26-way image classification set "MTARSI 2.v2i.folder" from GitHub (syedsami424/Image_Processing); label vocabulary: A-10 Thunderbolt, airliner, B-1 Lancer, B-2 Spirit, B-52 Stratofortress, B-57 Canberra, business jet, C-130 Hercules, C-135 Stratolifter, C-17 Globemaster, C-5 Galaxy, E-2 Hawkeye, E-3 Sentry, EA-6B Prowler, F-15 Eagle, F-16 Falcon, F-18 Hornet, F-22 Raptor, F 35 JSF, F-4 Phantom, King Air, P-3 Orion, RC-135 Rivet Joint, small planes, Tu-160 Tupolev White Swan, UTA Fokker 50 utility transport.

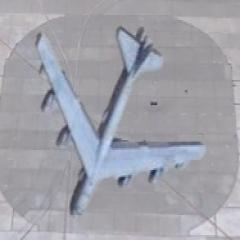
Label: B-52 Stratofortress

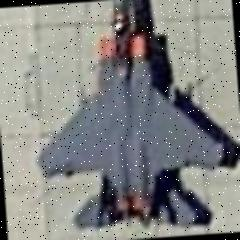
Label: F-15 Eagle

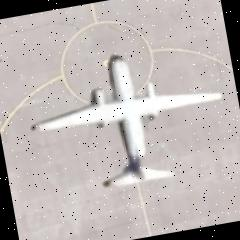
Label: UTA Fokker 50 utility transport

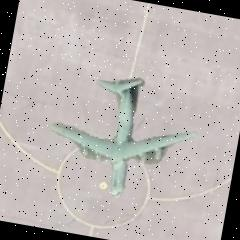
Label: C-5 Galaxy

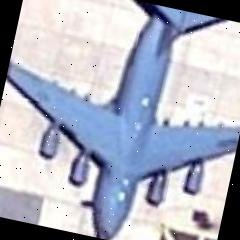
Label: C-17 Globemaster

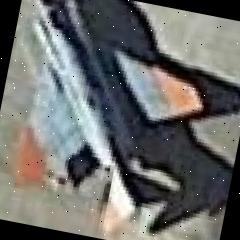
Label: F-4 Phantom
